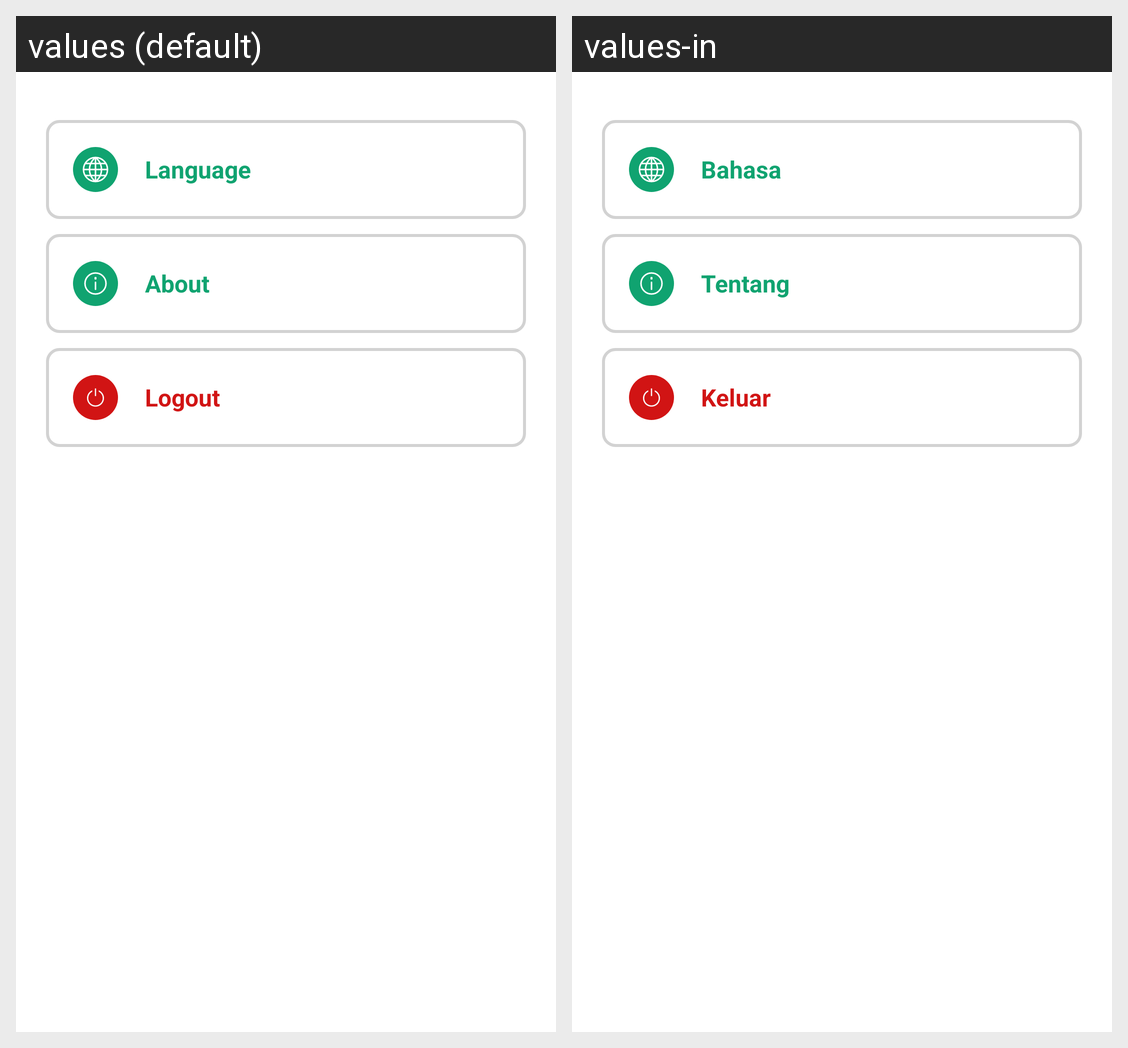

Here is an Android app screen in its default locale and in the app's own translations. Write out the translated-string differences for the strings that appear on this screen.
Android screen res/layout/activity_settings.xml rendered under 2 locales, left to right: values (default), values-in. Device: Nexus 5 (rendered at 1080×1920; each locale shown at half size, 540×960, under a caption strip naming it); theme Theme.NutriA.
Strings drawn on this screen, with the default value and each locale's value (text and hints the layout hard-codes, and strings that could not be matched under every locale, appear in the picture but are not listed):

text_language
  values: Language
  values-in: Bahasa

text_about
  values: About
  values-in: Tentang

text_logout
  values: Logout
  values-in: Keluar
